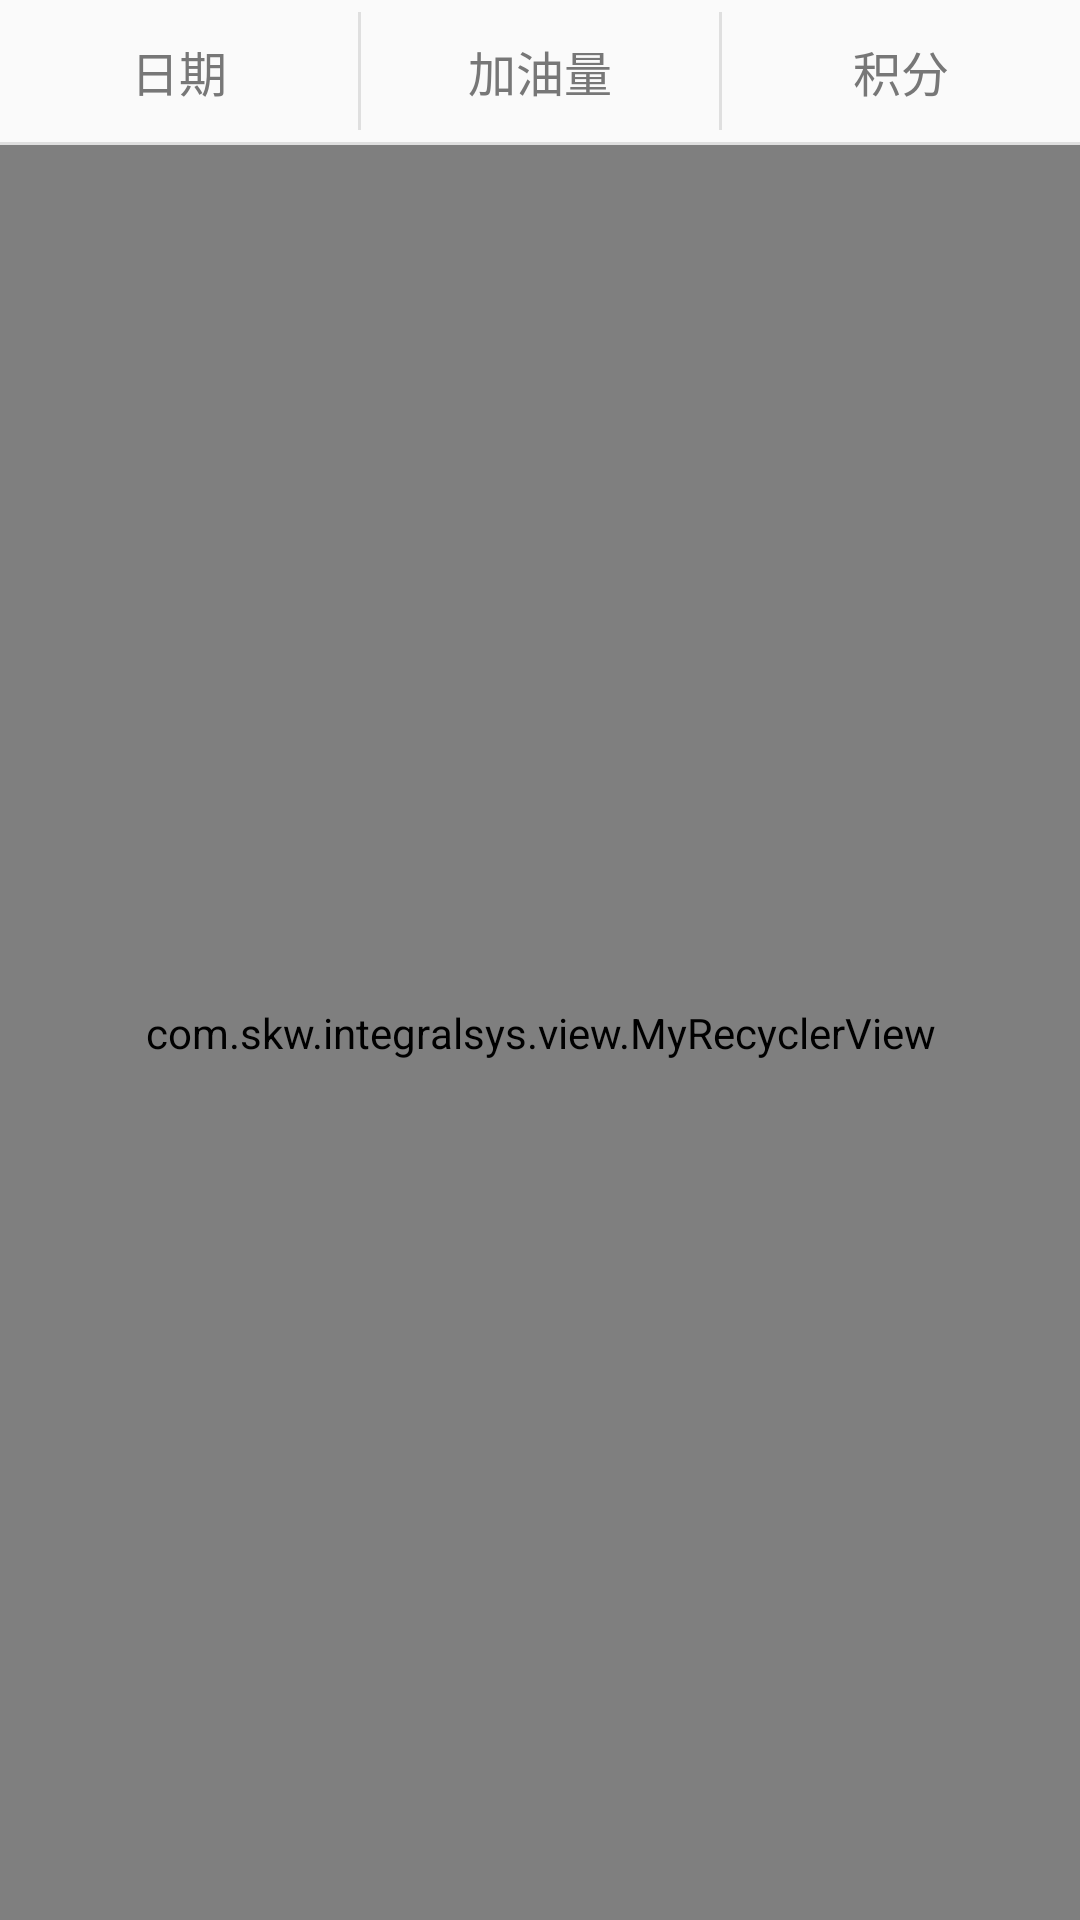

The Android layout XML behind this screen, and the referenced resources:
<!-- AndroidManifest.xml: application theme AppTheme -->
<!-- res/layout/fragment_mem_integral_msg.xml -->
<?xml version="1.0" encoding="utf-8"?>
<LinearLayout xmlns:android="http://schemas.android.com/apk/res/android"
    android:layout_width="match_parent"
    android:layout_height="match_parent"
    android:orientation="vertical">

    <LinearLayout
        android:layout_width="match_parent"
        android:layout_height="wrap_content"
        android:orientation="horizontal">

        <TextView
            style="@style/item_mem_tab"
            android:text="@string/date" />

        <TextView
            android:layout_width="@dimen/dp1"
            android:layout_height="match_parent"
            android:layout_marginBottom="@dimen/dp4"
            android:layout_marginTop="@dimen/dp4"
            android:background="@color/lineColor" />

        <TextView
            style="@style/item_mem_tab"
            android:text="@string/lNumber" />

        <TextView
            android:layout_width="@dimen/dp1"
            android:layout_height="match_parent"
            android:layout_marginBottom="@dimen/dp4"
            android:layout_marginTop="@dimen/dp4"
            android:background="@color/lineColor" />

        <TextView
            style="@style/item_mem_tab"
            android:text="@string/integral" />

    </LinearLayout>

    <TextView
        android:layout_width="match_parent"
        android:layout_height="@dimen/dp1"
        android:background="@color/lineColor" />

    <com.skw.integralsys.view.MyRecyclerView
        android:id="@+id/rvIntegralList"
        android:layout_width="match_parent"
        android:layout_height="match_parent" />

</LinearLayout>
<!-- resources referenced by this layout -->
<resources>
  <color name="lineColor">#dfdfdf</color>
  <dimen name="dp1">1dp</dimen>
  <dimen name="dp4">4dp</dimen>
  <string name="date">日期</string>
  <string name="integral">积分</string>
  <string name="lNumber">加油量</string>
  <style name="item_mem_tab">
          <item name="android:layout_width">0dp</item>
          <item name="android:layout_height">wrap_content</item>
          <item name="android:layout_weight">1</item>
          <item name="android:gravity">center</item>
          <item name="android:paddingTop">@dimen/dp12</item>
          <item name="android:paddingBottom">@dimen/dp12</item>
          <item name="android:textColor">@color/tabTitleColor</item>
          <item name="android:textSize">@dimen/sp16</item>
      </style>
  <style name="AppTheme" parent="Theme.AppCompat.Light.NoActionBar">
          
          <item name="colorPrimary">@color/colorPrimary</item>
          <item name="colorPrimaryDark">@color/mainColor</item>
          <item name="colorAccent">@color/colorAccent</item>
      </style>
  <dimen name="dp12">12dp</dimen>
  <color name="tabTitleColor">#777777</color>
  <dimen name="sp16">16sp</dimen>
  <color name="colorPrimary">#00c08d</color>
  <color name="mainColor">#00c08d</color>
  <color name="colorAccent">#00c08d</color>
</resources>
